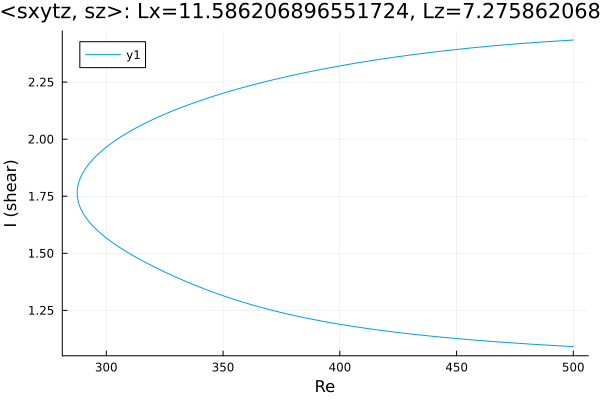

The data file committed next to this chart (first rows):
Re, shear
500.0, 2.434
499.4, 2.434
498, 2.433
496.5, 2.432
495.1, 2.431
493.7, 2.43
492.3, 2.43
490.9, 2.429
489.5, 2.428
488.1, 2.427
486.6, 2.426
485.2, 2.425
483.8, 2.424
482.4, 2.423
481, 2.422
479.6, 2.421
478.2, 2.419
476.7, 2.418
475.3, 2.417
473.9, 2.416
472.5, 2.415
471.1, 2.414
469.7, 2.412
468.3, 2.411
466.8, 2.41
465.4, 2.409
464, 2.407
462.6, 2.406
461.2, 2.405
459.8, 2.403
458.4, 2.402
456.9, 2.4
455.5, 2.399
454.1, 2.397
452.7, 2.396
451.3, 2.394
449.9, 2.393
448.5, 2.391
447, 2.39
445.6, 2.388
444.2, 2.386
442.8, 2.385
441.4, 2.383
440, 2.381
438.6, 2.38
437.1, 2.378
435.7, 2.376
434.3, 2.374
432.9, 2.372
431.5, 2.37
430.1, 2.368
428.7, 2.367
427.2, 2.365
425.8, 2.363
424.4, 2.361
423, 2.359
421.6, 2.356
420.2, 2.354
418.8, 2.352
417.3, 2.35
... 310 more rows
